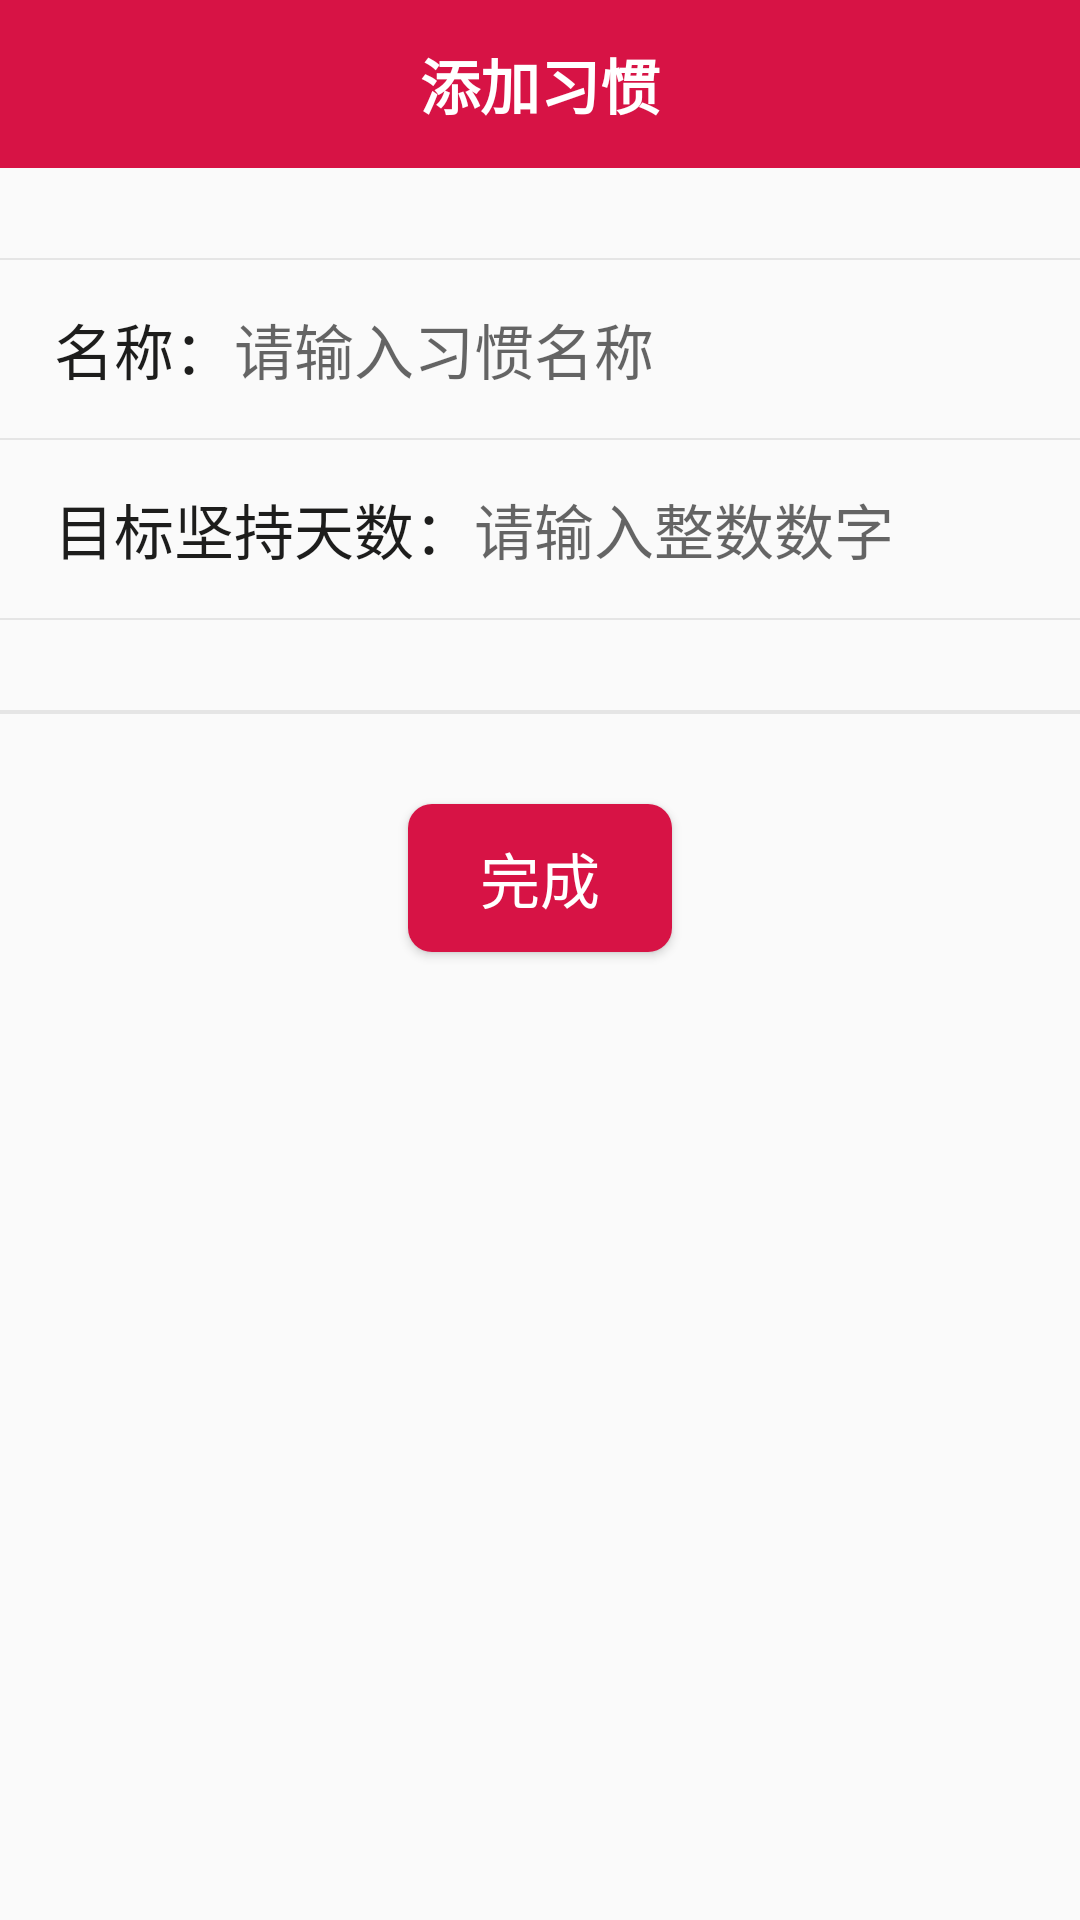

Layout XML and referenced resources for this Android screen:
<!-- AndroidManifest.xml: application theme AppTheme -->
<!-- res/layout/fg_add.xml -->
<?xml version="1.0" encoding="utf-8"?>
<LinearLayout xmlns:android="http://schemas.android.com/apk/res/android"
    android:orientation="vertical" android:layout_width="match_parent"
    android:layout_height="match_parent">
    
    <android.support.v7.widget.Toolbar
        android:id="@+id/add_toolbar"
        android:layout_width="match_parent"
        android:layout_height="wrap_content"
        android:background="@color/theme">
        <TextView
            android:id="@+id/toolbar_title"
            android:layout_width="wrap_content"
            android:layout_height="wrap_content"
            android:layout_centerInParent="true"
            android:layout_gravity="center"
            android:text="添加习惯"
            android:textColor="@android:color/white"
            android:textSize="20sp"
            android:textStyle="bold" />
    </android.support.v7.widget.Toolbar>

    <LinearLayout
        android:id="@+id/test"
        android:layout_width="match_parent"
        android:layout_height="match_parent"
        android:orientation="vertical">
        <View
            android:layout_width="match_parent"
            android:layout_height="2px"
            android:background="@color/div_white"
            android:layout_marginTop="30dp"
            />
        <LinearLayout
            android:layout_width="match_parent"
            android:layout_height="wrap_content"
            android:orientation="horizontal"
            android:layout_marginTop="5dp"
            android:layout_marginBottom="5dp"
            android:layout_marginRight="10dp"
            android:layout_marginLeft="10dp"
            android:paddingBottom="10dp"
            android:paddingTop="10dp">
            
                
                
                
                

            <TextView
                android:layout_width="wrap_content"
                android:layout_height="wrap_content"
                android:text="名称："
                android:gravity="center"
                android:layout_gravity="center"
                android:textSize="20sp"
                android:textColor="#1D1D1C"
                android:paddingLeft="8dp"
                />
            <EditText
                android:id="@+id/name"
                android:layout_width="0dp"
                android:layout_weight="1"
                android:layout_height="wrap_content"
                android:layout_gravity="left"
                android:background="@null"
                android:hint="请输入习惯名称"
                android:maxLines="2"
                android:textSize="20sp"
                />

        </LinearLayout>
        <View
            android:layout_width="match_parent"
            android:layout_height="2px"
            android:background="@color/div_white" />
        <LinearLayout
            android:layout_width="match_parent"
            android:layout_height="wrap_content"
            android:orientation="horizontal"
            android:layout_marginTop="5dp"
            android:layout_marginBottom="5dp"
            android:layout_marginRight="10dp"
            android:layout_marginLeft="10dp"
            android:paddingBottom="10dp"
            android:paddingTop="10dp">
            
                
                
                
                
            <TextView
                android:layout_width="wrap_content"
                android:layout_height="wrap_content"
                android:text="目标坚持天数："
                android:gravity="center"
                android:layout_gravity="center"
                android:textSize="20sp"
                android:textColor="#1D1D1C"
                android:paddingLeft="8dp"
                />
            <EditText
                android:id="@+id/day"
                android:layout_width="0dp"
                android:layout_weight="1"
                android:layout_height="wrap_content"
                android:layout_gravity="center"
                android:background="@null"
                android:hint="请输入整数数字"
                android:maxLines="2"
                android:gravity="left"
                android:textSize="20sp"
                />
        </LinearLayout>
        <View
            android:layout_width="match_parent"
            android:layout_height="2px"
            android:background="@color/div_white"
            />
        <View
            android:layout_marginTop="30dp"
            android:layout_width="match_parent"
            android:layout_height="2px"
            android:background="@color/div_white" />
        <ListView
            android:id="@+id/add_list_view"
            android:layout_width="match_parent"
            android:layout_height="wrap_content"
            android:divider="#eee"
            android:dividerHeight="2px"

            >
        </ListView>
        <View
            android:layout_width="match_parent"
            android:layout_height="2px"
            android:background="@color/div_white"
            />
        <Button
            android:layout_width="wrap_content"
            android:layout_height="wrap_content"
            android:layout_gravity="center"
            android:layout_marginTop="30dp"
            android:text="完成"
            android:textSize="20sp"
            android:textColor="@color/colorWhite"
            android:background="@drawable/shape"/>
    </LinearLayout>
</LinearLayout>
<!-- resources referenced by this layout -->
<resources>
  <color name="colorWhite">#ffffff</color>
  <color name="div_white">#E5E5E5</color>
  <color name="theme">#d71345</color>
  <!-- drawable shape (drawable) -->
  <?xml version="1.0" encoding="UTF-8"?>
  <shape
      xmlns:android="http://schemas.android.com/apk/res/android"
      android:shape="rectangle">
      
      <solid android:color="@color/theme" />
      
      
      <corners android:radius="8dip" />
      
      <padding
          android:left="10dp"
          android:top="10dp"
          android:right="10dp"
          android:bottom="10dp"
          />
  </shape>
  <!-- mipmap name: png bitmap (mipmap-xxxhdpi, 2532 bytes) -->
  <style name="AppTheme" parent="Theme.AppCompat.Light.NoActionBar">
          
          <item name="colorPrimary">@color/colorPrimary</item>
          <item name="colorPrimaryDark">@color/colorPrimaryDark</item>
          <item name="colorAccent">@color/colorAccent</item>
          
          <item name="colorControlNormal">@color/colorWhite</item>
          
          <item name="drawerArrowStyle">@style/AppTheme.MyDrawerArrowStyle</item>
      </style>
  <color name="colorPrimary">#3F51B5</color>
  <color name="colorPrimaryDark">#303F9F</color>
  <color name="colorAccent">#FF4081</color>
  <style name="AppTheme.MyDrawerArrowStyle" parent="Widget.AppCompat.DrawerArrowToggle">
          
          
          
          
          
          <item name="spinBars">false</item>
          
          <item name="color">@color/colorWhite</item>
      </style>
</resources>
